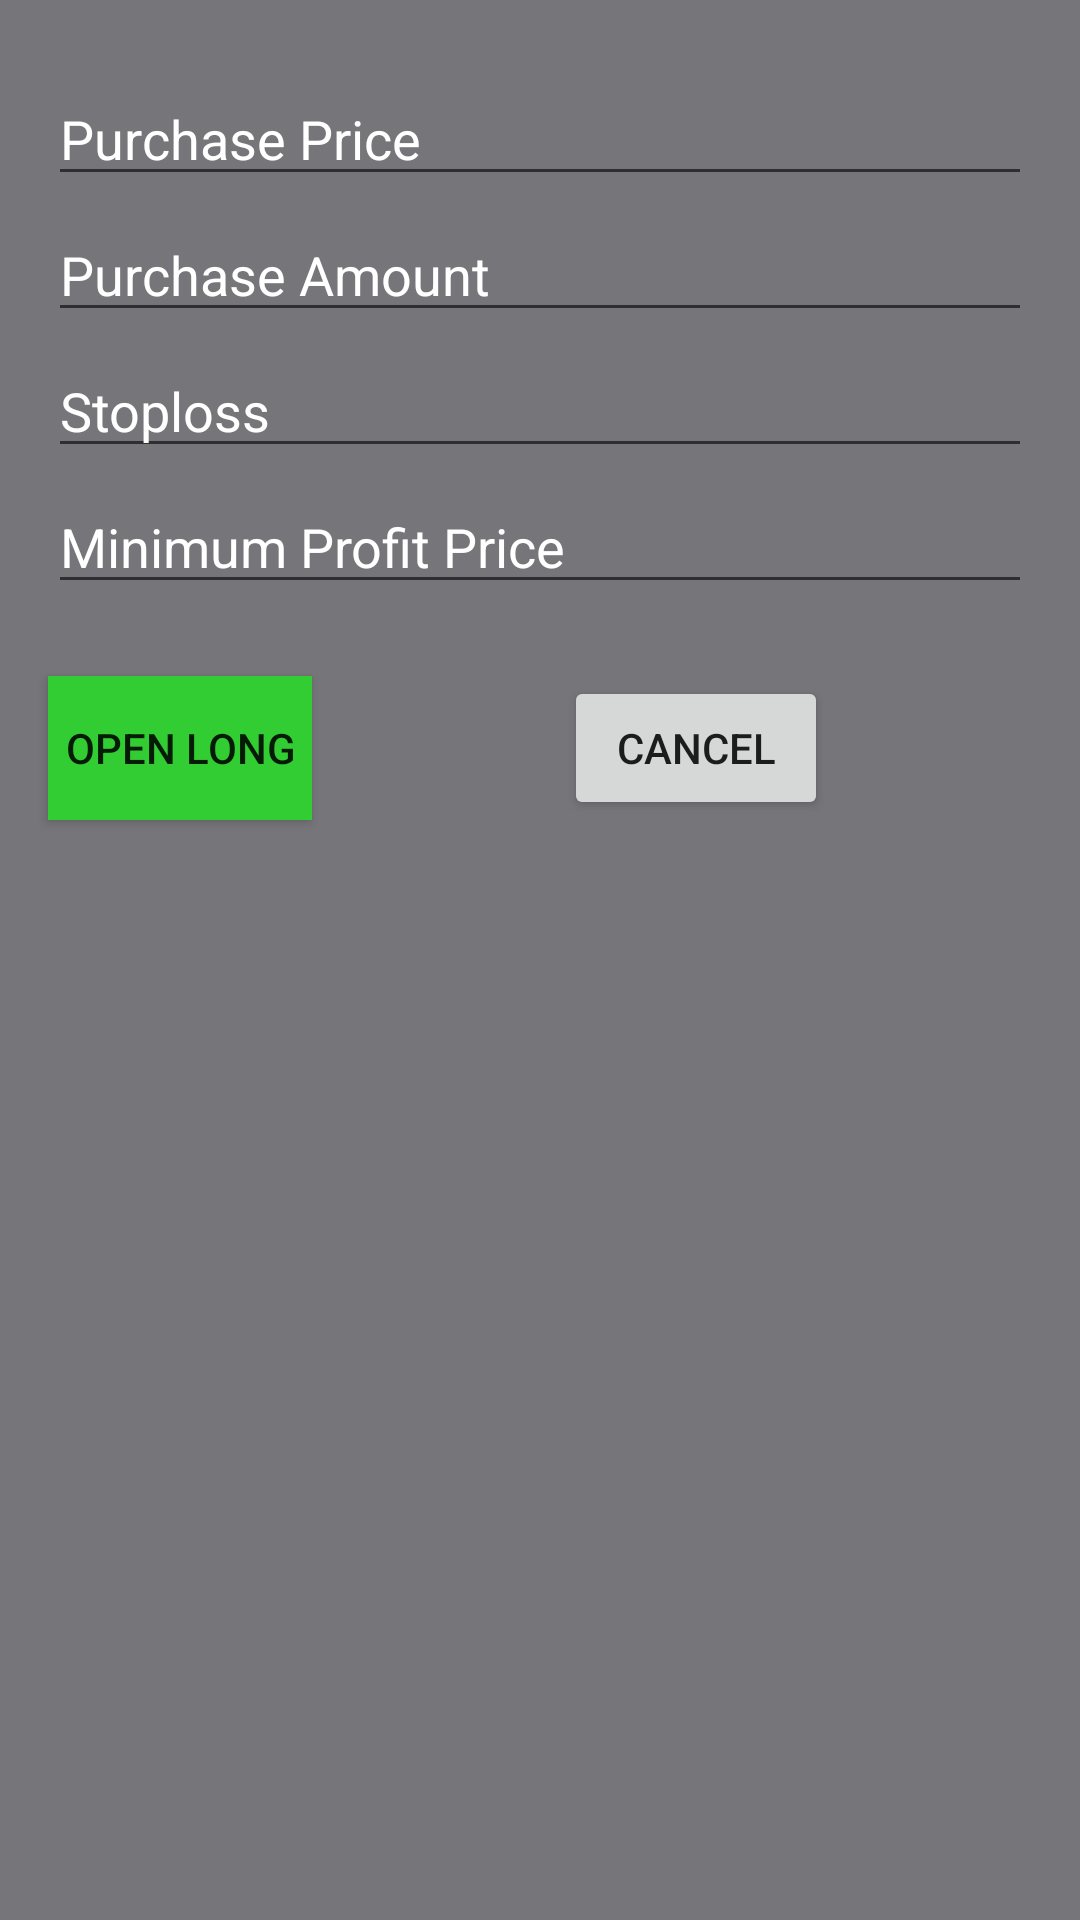

Layout XML and referenced resources for this Android screen:
<!-- AndroidManifest.xml: application theme AppTheme -->
<!-- res/layout/open_position_window.xml -->
<?xml version="1.0" encoding="utf-8"?>
<androidx.constraintlayout.widget.ConstraintLayout xmlns:android="http://schemas.android.com/apk/res/android"
    xmlns:app="http://schemas.android.com/apk/res-auto"
    xmlns:tools="http://schemas.android.com/tools"
    android:layout_width="match_parent"
    android:layout_height="match_parent"
    android:background="@color/colorAccent">

    <EditText
        android:id="@+id/stoploss"
        android:layout_width="0dp"
        android:layout_height="wrap_content"
        android:layout_marginStart="16dp"
        android:layout_marginLeft="16dp"
        android:layout_marginTop="4dp"
        android:layout_marginEnd="16dp"
        android:layout_marginRight="16dp"
        android:ems="10"
        android:hint="@string/stoploss_hint"
        android:inputType="numberDecimal"
        android:textColor="@color/colorPrimaryLight"
        android:textColorHint="@color/colorPrimaryLight"
        app:layout_constraintEnd_toEndOf="parent"
        app:layout_constraintHorizontal_bias="0.0"
        app:layout_constraintStart_toStartOf="parent"
        app:layout_constraintTop_toBottomOf="@+id/purchaseAmount" />

    <EditText
        android:id="@+id/interestRate"
        android:layout_width="0dp"
        android:layout_height="wrap_content"
        android:layout_marginStart="16dp"
        android:layout_marginLeft="16dp"
        android:layout_marginTop="4dp"
        android:layout_marginEnd="16dp"
        android:layout_marginRight="16dp"
        android:ems="10"
        android:hint="@string/interest_hint"
        android:inputType="numberDecimal"
        android:textColor="@color/colorPrimaryLight"
        android:textColorHint="@color/colorPrimaryLight"
        android:visibility="gone"
        app:layout_constraintEnd_toEndOf="parent"
        app:layout_constraintHorizontal_bias="1.0"
        app:layout_constraintStart_toStartOf="parent"
        app:layout_constraintTop_toBottomOf="@+id/stoploss" />

    <EditText
        android:id="@+id/takeProfit"
        android:layout_width="0dp"
        android:layout_height="wrap_content"
        android:layout_marginStart="16dp"
        android:layout_marginLeft="16dp"
        android:layout_marginTop="4dp"
        android:layout_marginEnd="16dp"
        android:layout_marginRight="16dp"
        android:ems="10"
        android:hint="@string/take_profit_hint"
        android:inputType="numberDecimal"
        android:textColor="@color/colorPrimaryLight"
        android:textColorHint="@color/colorPrimaryLight"
        app:layout_constraintEnd_toEndOf="parent"
        app:layout_constraintStart_toStartOf="parent"
        app:layout_constraintTop_toBottomOf="@+id/interestRate" />

    <Button
        android:id="@+id/openPosition"
        android:layout_width="wrap_content"
        android:layout_height="wrap_content"
        android:layout_marginStart="16dp"
        android:layout_marginLeft="16dp"
        android:layout_marginTop="24dp"
        android:background="@color/bullGreen"
        android:text="@string/open_long_text"
        app:layout_constraintStart_toStartOf="parent"
        app:layout_constraintTop_toBottomOf="@+id/takeProfit" />

    <Button
        android:id="@+id/cancelOpen"
        android:layout_width="wrap_content"
        android:layout_height="wrap_content"
        android:layout_marginTop="24dp"
        android:text="@string/cancel"
        app:layout_constraintEnd_toEndOf="parent"
        app:layout_constraintStart_toEndOf="@+id/openPosition"
        app:layout_constraintTop_toBottomOf="@+id/takeProfit" />

    <EditText
        android:id="@+id/purchasePrice"
        android:layout_width="0dp"
        android:layout_height="wrap_content"
        android:layout_marginStart="16dp"
        android:layout_marginLeft="16dp"
        android:layout_marginTop="24dp"
        android:layout_marginEnd="16dp"
        android:layout_marginRight="16dp"
        android:ems="10"
        android:hint="@string/purchase_price_hint"
        android:inputType="numberDecimal"
        android:textColor="@color/colorPrimaryLight"
        android:textColorHint="@color/colorPrimaryLight"
        app:layout_constraintEnd_toEndOf="parent"
        app:layout_constraintStart_toStartOf="parent"
        app:layout_constraintTop_toTopOf="parent" />

    <EditText
        android:id="@+id/purchaseAmount"
        android:layout_width="0dp"
        android:layout_height="wrap_content"
        android:layout_marginStart="16dp"
        android:layout_marginLeft="16dp"
        android:layout_marginTop="4dp"
        android:layout_marginEnd="16dp"
        android:layout_marginRight="16dp"
        android:ems="10"
        android:hint="@string/purchase_amount_hint"
        android:inputType="numberDecimal"
        android:textColor="@color/colorPrimaryLight"
        android:textColorHint="@color/colorPrimaryLight"
        app:layout_constraintEnd_toEndOf="parent"
        app:layout_constraintStart_toStartOf="parent"
        app:layout_constraintTop_toBottomOf="@+id/purchasePrice" />
</androidx.constraintlayout.widget.ConstraintLayout>
<!-- resources referenced by this layout -->
<resources>
  <color name="bullGreen">#32CD32</color>
  <color name="colorAccent">#75757A</color>
  <color name="colorPrimaryLight">#FFFFFF</color>
  <string name="cancel">Cancel</string>
  <string name="interest_hint">Interest Rate</string>
  <string name="open_long_text">Open Long</string>
  <string name="purchase_amount_hint">Purchase Amount</string>
  <string name="purchase_price_hint">Purchase Price</string>
  <string name="stoploss_hint">Stoploss</string>
  <string name="take_profit_hint">Minimum Profit Price</string>
  <style name="AppTheme" parent="Theme.AppCompat.Light.NoActionBar">
          
          <item name="colorPrimary">@color/colorPrimary</item>
          <item name="colorPrimaryDark">@color/colorPrimaryLight</item>
          <item name="colorAccent">@android:color/holo_green_dark</item>
      </style>
  <color name="colorPrimary">#000000</color>
</resources>
